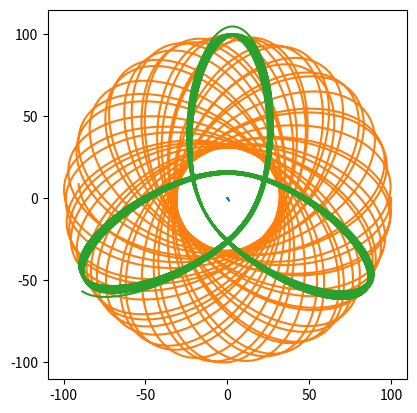

Write the Python code that produced this figure.
from abc import ABC, abstractmethod
import numpy as np
from numpy import array as vec
import numpy.linalg
import matplotlib.pyplot as plt
import itertools

MODEL_G = 0.5  # гравитационная постоянная
COLLISION_DISTANCE = 5.0
COLLISION_COEFFICIENT = 50.0
MODEL_DELTA_T = 0.01
TIME_TO_MODEL = 100

class Universe(ABC):
    """Невнятная вселенная, основа всех миров"""

    def __init__(self):
        self.bodies = []

    @abstractmethod
    def gravity_flow_dencity_per_1_1(self, dist):
        """
        Плотность потока гравитационного поля между двумя
        единичными массами на заданном расстоянии
        """
        ...

    def model_step(self):
        """Итерация решения задачи Коши. Конечно не присуща вселенной, но тут на своём месте"""
        for b1, b2 in itertools.product(self.bodies, self.bodies):
            if b1 != b2:
                b1.apply_force(b1.force_induced_by_other(b2))
        for b in self.bodies:
            b.advance()

    def add_body(self, body):
        self.bodies.append(body)


class MaterialPoint:
    """Материальная точка, движущаяся по двумерной плоскости"""
    
    def __init__(self, universe, mass, position, velocity):
        self.universe = universe
        self.mass = mass
        self.position = position
        self.velocity = velocity
        universe.add_body(self)

        self.ptrace = [self.position.copy()]
        self.vtrace = [self.velocity.copy()]
    
    def force_induced_by_other(self, other):
        """Сила, с которой другое тело действует на данное"""
        delta_p = other.position - self.position
        distance = numpy.linalg.norm(delta_p)  # Евклидова норма (по теореме Пифагора)
        force_direction = delta_p / distance
        force = force_direction * self.mass * other.mass *\
                self.universe.gravity_flow_dencity_per_1_1(distance)
        return force

    def advance(self):
        """Перемещаем тело, исходя из его скорости"""
        self.position += self.velocity * MODEL_DELTA_T
        self.ptrace.append(self.position.copy())
        self.vtrace.append(self.velocity.copy())

    def apply_force(self, force):
        """Изменяем скорость, исходя из силы, действующей на тело"""
        self.velocity += force * MODEL_DELTA_T / self.mass


class Universe2D(Universe):
    def __init__(self,
                 G,                  # гравитационная постоянная
                 k,                  # коэффициент при упругом соударении
                 collision_distance  # всё-таки это не точки
                 ):
        super().__init__()
        self.G = G
        self.k = k
        self.collision_distance = collision_distance

    def gravity_flow_dencity_per_1_1(self, dist):
        # будем считать, что отскакивают точки друг от друга резко,
        # но стараться не допускать этого

        if dist > self.collision_distance:
            # Ситуация с обычным потоком поля — просто притяжение
            return self.G / dist
        else:
            # Отталкивание при соударении (притяжение убираем).
            # К гравитации не относится, т.к. имеет скорее электростатическую
            # природу, так что это sort of hack.
            # Никаких конкретных законов не реализует, просто нечто отрицательное =)
            return -self.k / dist

u = Universe2D(MODEL_G, COLLISION_COEFFICIENT, COLLISION_DISTANCE)
# u = Universe2D(MODEL_G, 20, 4)

bodies = [
    MaterialPoint(u, 50000., vec([  0.,   0.]), vec([ 0.,   0.])),
    MaterialPoint(u,     10., vec([100.,   0.]), vec([ 0., -80.])),
    MaterialPoint(u,     10., vec([  0., 100.]), vec([50.,   0.]))
]
    
steps = int(TIME_TO_MODEL / MODEL_DELTA_T)
for stepn in range(steps):
    u.model_step()


plt.gca().set_aspect('equal')

for b in bodies:
    plt.plot(*tuple(map(list, zip(*b.ptrace))))
    
plt.show();
